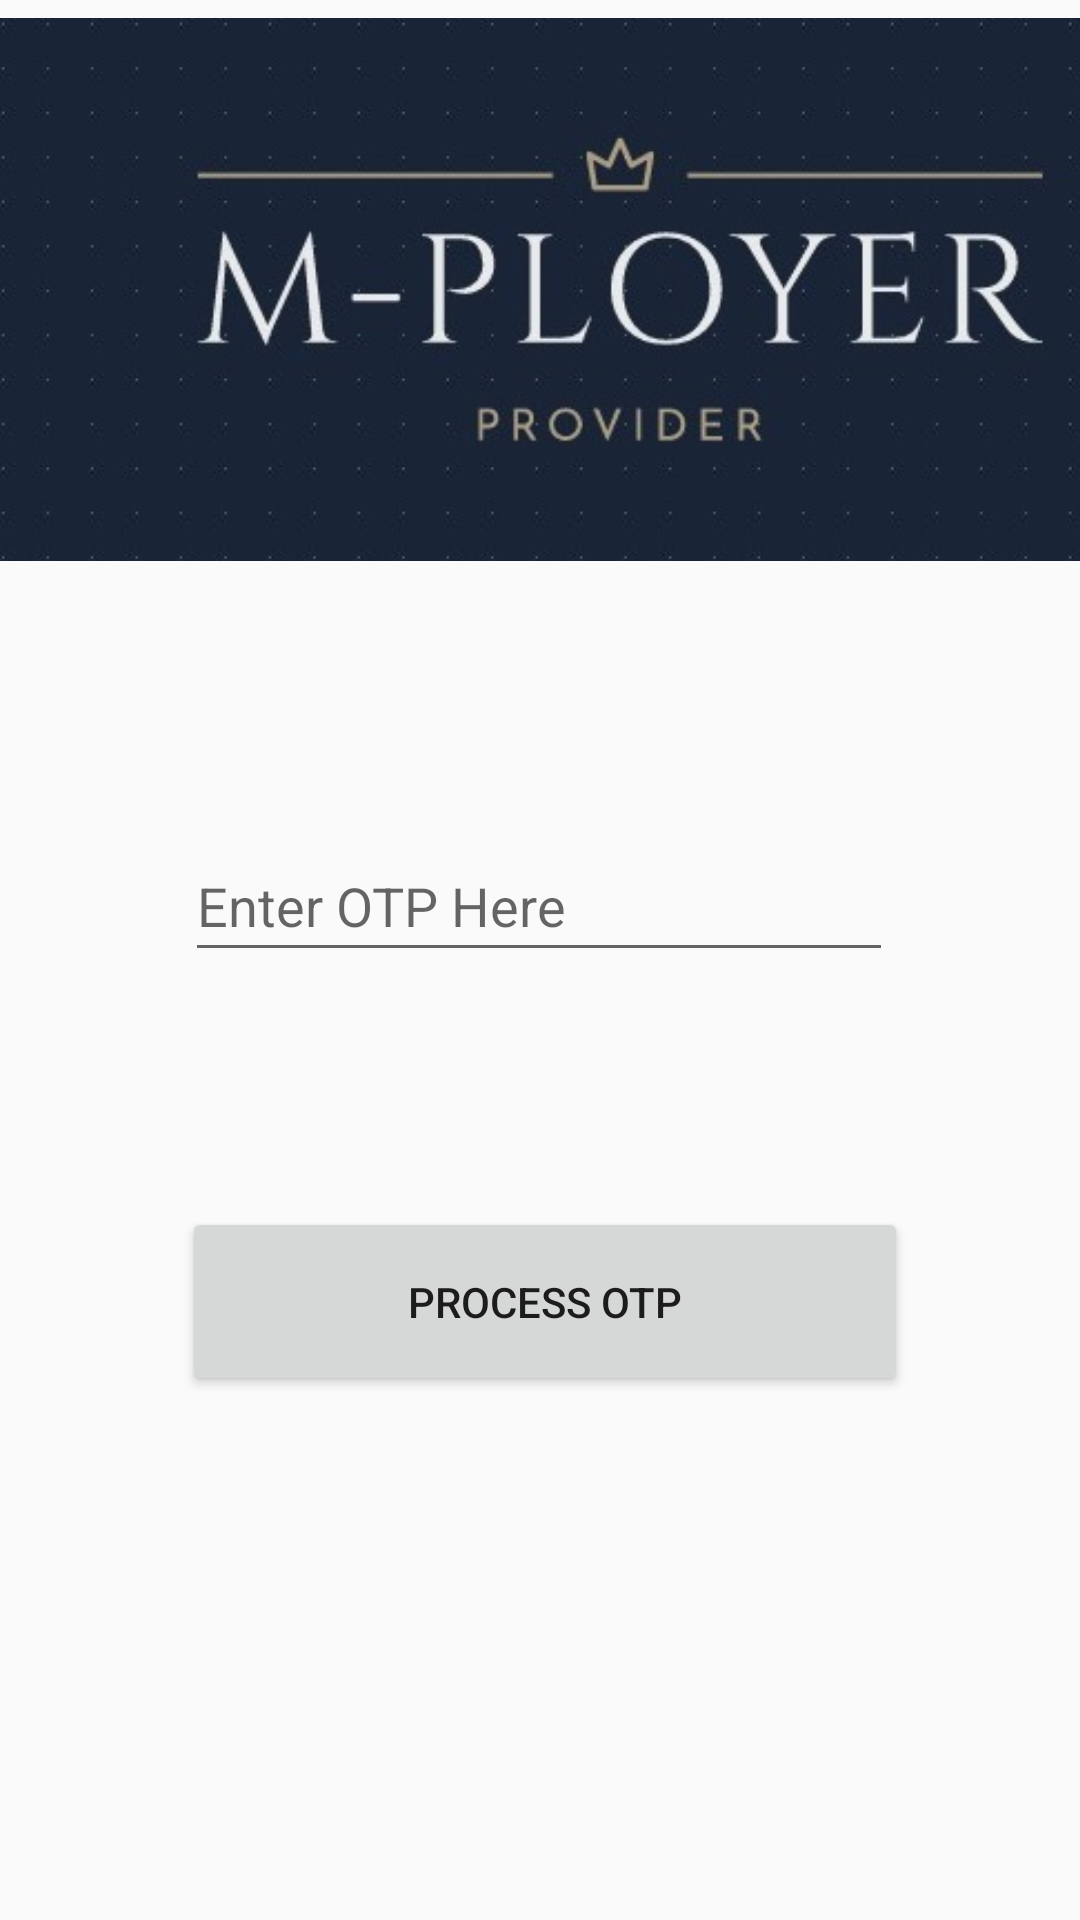

Reconstruct the res/layout file that produces this screen, plus the resources it refers to.
<!-- AndroidManifest.xml: application theme AppTheme -->
<!-- res/layout/activity_otpreciever.xml -->
<?xml version="1.0" encoding="utf-8"?>
<androidx.constraintlayout.widget.ConstraintLayout xmlns:android="http://schemas.android.com/apk/res/android"
    xmlns:app="http://schemas.android.com/apk/res-auto"
    xmlns:tools="http://schemas.android.com/tools"
    android:layout_width="match_parent"
    android:layout_height="match_parent"
    android:background="@drawable/login"
    tools:context=".Otpreciever">

    <ImageView
        android:id="@+id/imageView3"
        android:layout_width="429dp"
        android:layout_height="185dp"
        android:layout_marginTop="4dp"
        app:layout_constraintEnd_toEndOf="parent"
        app:layout_constraintHorizontal_bias="0.0"
        app:layout_constraintStart_toStartOf="parent"
        app:layout_constraintTop_toTopOf="parent"
        app:srcCompat="@drawable/logo" />

    <EditText
        android:id="@+id/OTPTextt"
        android:layout_width="236dp"
        android:layout_height="47dp"
        android:layout_marginTop="88dp"
        android:ems="10"
        android:hint="Enter OTP Here"
        android:inputType="textPersonName"
        app:layout_constraintEnd_toEndOf="parent"
        app:layout_constraintHorizontal_bias="0.497"
        app:layout_constraintStart_toStartOf="parent"
        app:layout_constraintTop_toBottomOf="@+id/imageView3" />

    <Button
        android:id="@+id/Processotp"
        android:layout_width="242dp"
        android:layout_height="63dp"
        android:text="Process OTP"
        app:layout_constraintBottom_toBottomOf="parent"
        app:layout_constraintEnd_toEndOf="parent"
        app:layout_constraintHorizontal_bias="0.514"
        app:layout_constraintStart_toStartOf="parent"
        app:layout_constraintTop_toBottomOf="@+id/OTPTextt"
        app:layout_constraintVertical_bias="0.31" />
</androidx.constraintlayout.widget.ConstraintLayout>
<!-- resources referenced by this layout -->
<resources>
  <!-- drawable logo: jpg bitmap (drawable-v24, 28347 bytes) -->
  <style name="AppTheme" parent="Theme.AppCompat.Light.NoActionBar">
          <item name="colorPrimary">@color/colorPrimary</item>
          <item name="colorPrimaryDark">@color/colorPrimaryDark</item>
          <item name="colorAccent">@color/colorAccent</item>
      </style>
  <color name="colorPrimary">#fff</color>
  <color name="colorPrimaryDark">#fff</color>
  <color name="colorAccent">#00552E</color>
</resources>
